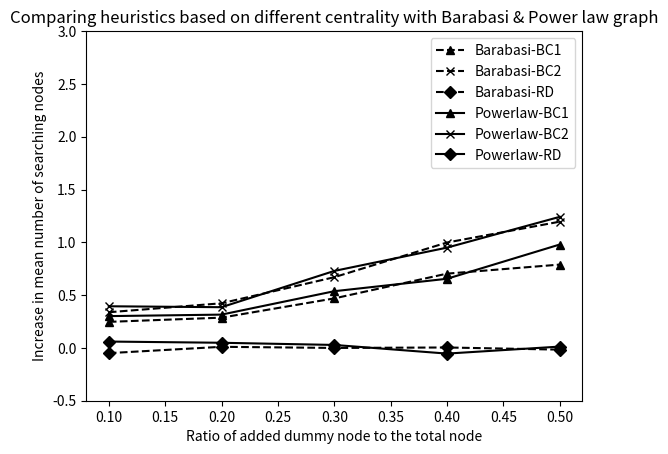

Write Python code to recreate this figure.
import matplotlib.pyplot as plt

x = [0.1, 0.2, 0.3, 0.4, 0.5]
y = [0.2468, 0.28668, 0.469, 0.70344, 0.78914]

x2 = [0.1, 0.2, 0.3, 0.4, 0.5]
y2 = [0.33784, 0.42272, 0.66962, 0.9981, 1.19538]

x3 = [0.1, 0.2, 0.3, 0.4, 0.5]
y3 = [-0.04938, 0.01058, -0.00024, 0.00416, -0.01622]

x4 = [0.1, 0.2, 0.3, 0.4, 0.5]
y4 = [0.30114, 0.31546, 0.53706, 0.65478, 0.97912]

x5 = [0.1, 0.2, 0.3, 0.4, 0.5]
y5 = [0.3945, 0.38558, 0.72894, 0.94966, 1.24118]

x6 = [0.1, 0.2, 0.3, 0.4, 0.5]
y6 = [0.06034, 0.04884, 0.02826, -0.0537, 0.01258]

plt.plot(x,y,'k--^',label = 'Barabasi-BC1')
plt.plot(x2, y2,'k--x', label = 'Barabasi-BC2')
plt.plot(x3, y3, 'k--D', label = 'Barabasi-RD')
plt.plot(x4, y4, 'k-^', label = 'Powerlaw-BC1')
plt.plot(x5, y5, 'k-x', label = 'Powerlaw-BC2')
plt.plot(x6, y6, 'k-D', label = 'Powerlaw-RD')

plt.ylim(-0.5,3.0)

plt.xlabel('Ratio of added dummy node to the total node')
plt.ylabel('Increase in mean number of searching nodes')

plt.title('Comparing heuristics based on different centrality with Barabasi & Power law graph')

plt.legend()

plt.show()
